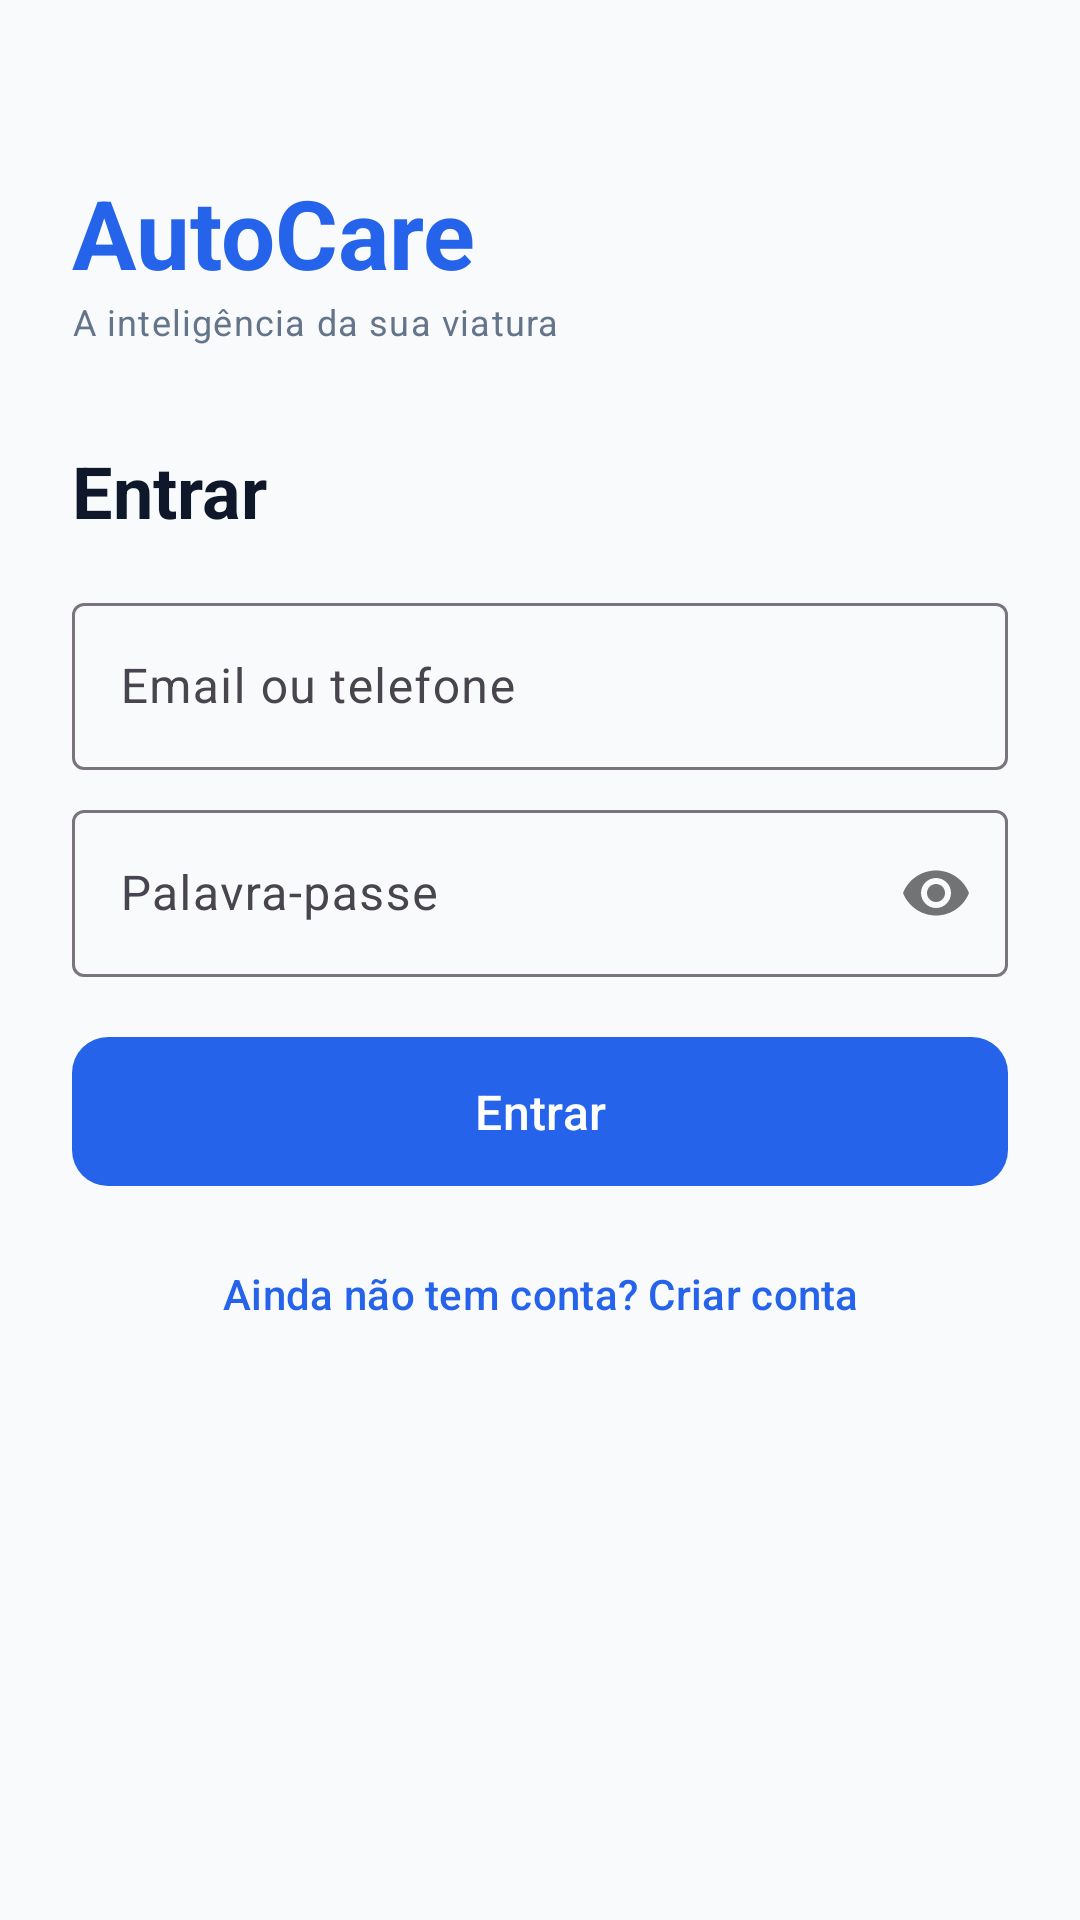

The Android layout XML behind this screen, and the referenced resources:
<!-- AndroidManifest.xml: application theme Theme.AutoCare -->
<!-- res/layout/fragment_login.xml -->
<?xml version="1.0" encoding="utf-8"?>
<ScrollView xmlns:android="http://schemas.android.com/apk/res/android"
    xmlns:app="http://schemas.android.com/apk/res-auto"
    android:layout_width="match_parent"
    android:layout_height="match_parent"
    android:fillViewport="true">

    <LinearLayout
        android:layout_width="match_parent"
        android:layout_height="wrap_content"
        android:orientation="vertical"
        android:padding="@dimen/space_lg">

        <TextView
            android:layout_width="wrap_content"
            android:layout_height="wrap_content"
            android:layout_marginTop="@dimen/space_xl"
            android:text="@string/app_name"
            android:textColor="?attr/colorPrimary"
            android:textSize="32sp"
            android:textStyle="bold" />

        <TextView
            android:layout_width="wrap_content"
            android:layout_height="wrap_content"
            android:layout_marginBottom="@dimen/space_xl"
            android:text="@string/app_tagline"
            style="@style/Text.Muted" />

        <TextView
            android:layout_width="wrap_content"
            android:layout_height="wrap_content"
            android:layout_marginBottom="@dimen/space_md"
            android:text="@string/login_title"
            style="@style/Text.Title" />

        <com.google.android.material.textfield.TextInputLayout
            android:layout_width="match_parent"
            android:layout_height="wrap_content"
            android:hint="@string/field_email_or_phone"
            style="@style/Widget.Material3.TextInputLayout.OutlinedBox">

            <com.google.android.material.textfield.TextInputEditText
                android:id="@+id/input_identifier"
                android:layout_width="match_parent"
                android:layout_height="wrap_content"
                android:inputType="textEmailAddress"
                android:autofillHints="username" />
        </com.google.android.material.textfield.TextInputLayout>

        <com.google.android.material.textfield.TextInputLayout
            android:layout_width="match_parent"
            android:layout_height="wrap_content"
            android:layout_marginTop="@dimen/space_sm"
            android:hint="@string/field_password"
            app:passwordToggleEnabled="true"
            style="@style/Widget.Material3.TextInputLayout.OutlinedBox">

            <com.google.android.material.textfield.TextInputEditText
                android:id="@+id/input_password"
                android:layout_width="match_parent"
                android:layout_height="wrap_content"
                android:inputType="textPassword"
                android:autofillHints="password" />
        </com.google.android.material.textfield.TextInputLayout>

        <TextView
            android:id="@+id/text_error"
            android:layout_width="match_parent"
            android:layout_height="wrap_content"
            android:layout_marginTop="@dimen/space_sm"
            android:textColor="?attr/colorError"
            android:visibility="gone"
            tools:visibility="visible"
            xmlns:tools="http://schemas.android.com/tools" />

        <com.google.android.material.button.MaterialButton
            android:id="@+id/button_login"
            android:layout_width="match_parent"
            android:layout_height="wrap_content"
            android:layout_marginTop="@dimen/space_md"
            android:text="@string/login_title"
            style="@style/Widget.AutoCare.Button" />

        <com.google.android.material.button.MaterialButton
            android:id="@+id/button_go_register"
            android:layout_width="match_parent"
            android:layout_height="wrap_content"
            android:layout_marginTop="@dimen/space_sm"
            android:text="@string/no_account_register"
            style="@style/Widget.Material3.Button.TextButton" />
    </LinearLayout>
</ScrollView>
<!-- resources referenced by this layout -->
<resources>
  <dimen name="space_lg">24dp</dimen>
  <dimen name="space_md">16dp</dimen>
  <dimen name="space_sm">8dp</dimen>
  <dimen name="space_xl">32dp</dimen>
  <string name="app_name">AutoCare</string>
  <string name="app_tagline">A inteligência da sua viatura</string>
  <string name="field_email_or_phone">Email ou telefone</string>
  <string name="field_password">Palavra-passe</string>
  <string name="login_title">Entrar</string>
  <string name="no_account_register">Ainda não tem conta? Criar conta</string>
  <style name="Text.Muted" parent="TextAppearance.Material3.BodySmall">
          <item name="android:textColor">@color/text_muted_light</item>
      </style>
  <style name="Text.Title" parent="TextAppearance.Material3.HeadlineSmall">
          <item name="android:textStyle">bold</item>
          <item name="android:textColor">?attr/colorOnSurface</item>
      </style>
  <style name="Widget.AutoCare.Button" parent="Widget.Material3.Button">
          <item name="android:paddingTop">14dp</item>
          <item name="android:paddingBottom">14dp</item>
          <item name="android:textSize">16sp</item>
          <item name="cornerRadius">12dp</item>
      </style>
  <style name="Theme.AutoCare" parent="Theme.Material3.DayNight.NoActionBar">
          <item name="colorPrimary">@color/brand_blue</item>
          <item name="colorOnPrimary">@color/white</item>
          <item name="colorPrimaryContainer">@color/brand_blue</item>
          <item name="colorOnPrimaryContainer">@color/white</item>
          <item name="colorSecondary">@color/brand_deep</item>
          <item name="colorOnSecondary">@color/white</item>
          <item name="android:colorBackground">@color/bg_light</item>
          <item name="colorSurface">@color/surface_light</item>
          <item name="colorOnSurface">@color/text_light</item>
          <item name="colorError">@color/danger</item>
          <item name="android:statusBarColor">@color/brand_deep</item>
          <item name="android:windowLightStatusBar">false</item>
          <item name="android:navigationBarColor">@color/surface_light</item>
      </style>
  <color name="text_muted_light">#64748B</color>
  <color name="brand_blue">#2563EB</color>
  <color name="white">#FFFFFF</color>
  <color name="brand_deep">#0F172A</color>
  <color name="bg_light">#F8FAFC</color>
  <color name="surface_light">#FFFFFF</color>
  <color name="text_light">#0F172A</color>
  <color name="danger">#DC2626</color>
</resources>
